2-way image classification set "Parkinsons-disease-prediction-using-CNN-main" from GitHub (AmanK1203/Parkinsons-disease); label vocabulary: healthy, Parkinsons.

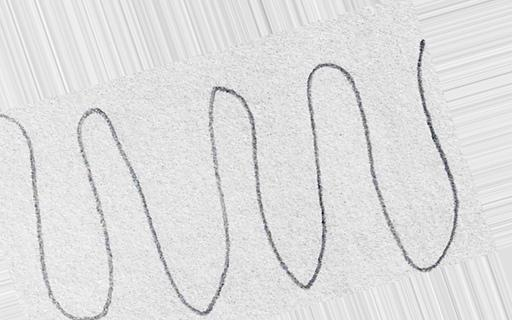
Label: healthy

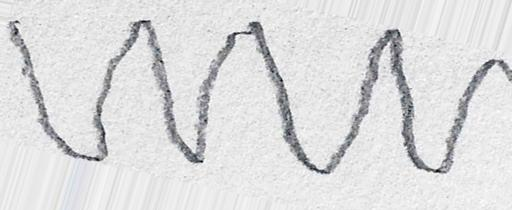
Label: Parkinsons

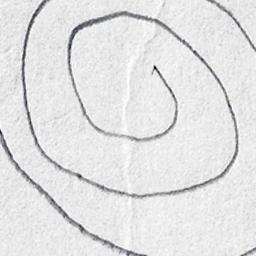
Label: healthy

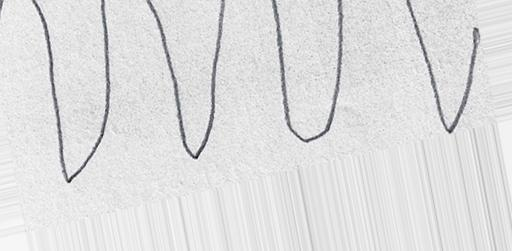
Label: Parkinsons

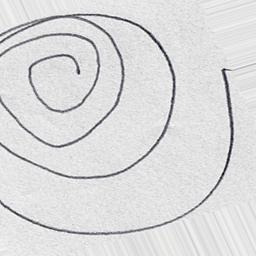
Label: healthy

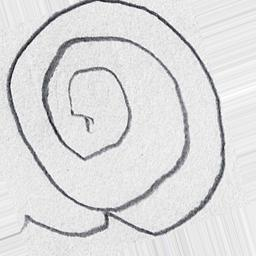
Label: Parkinsons
